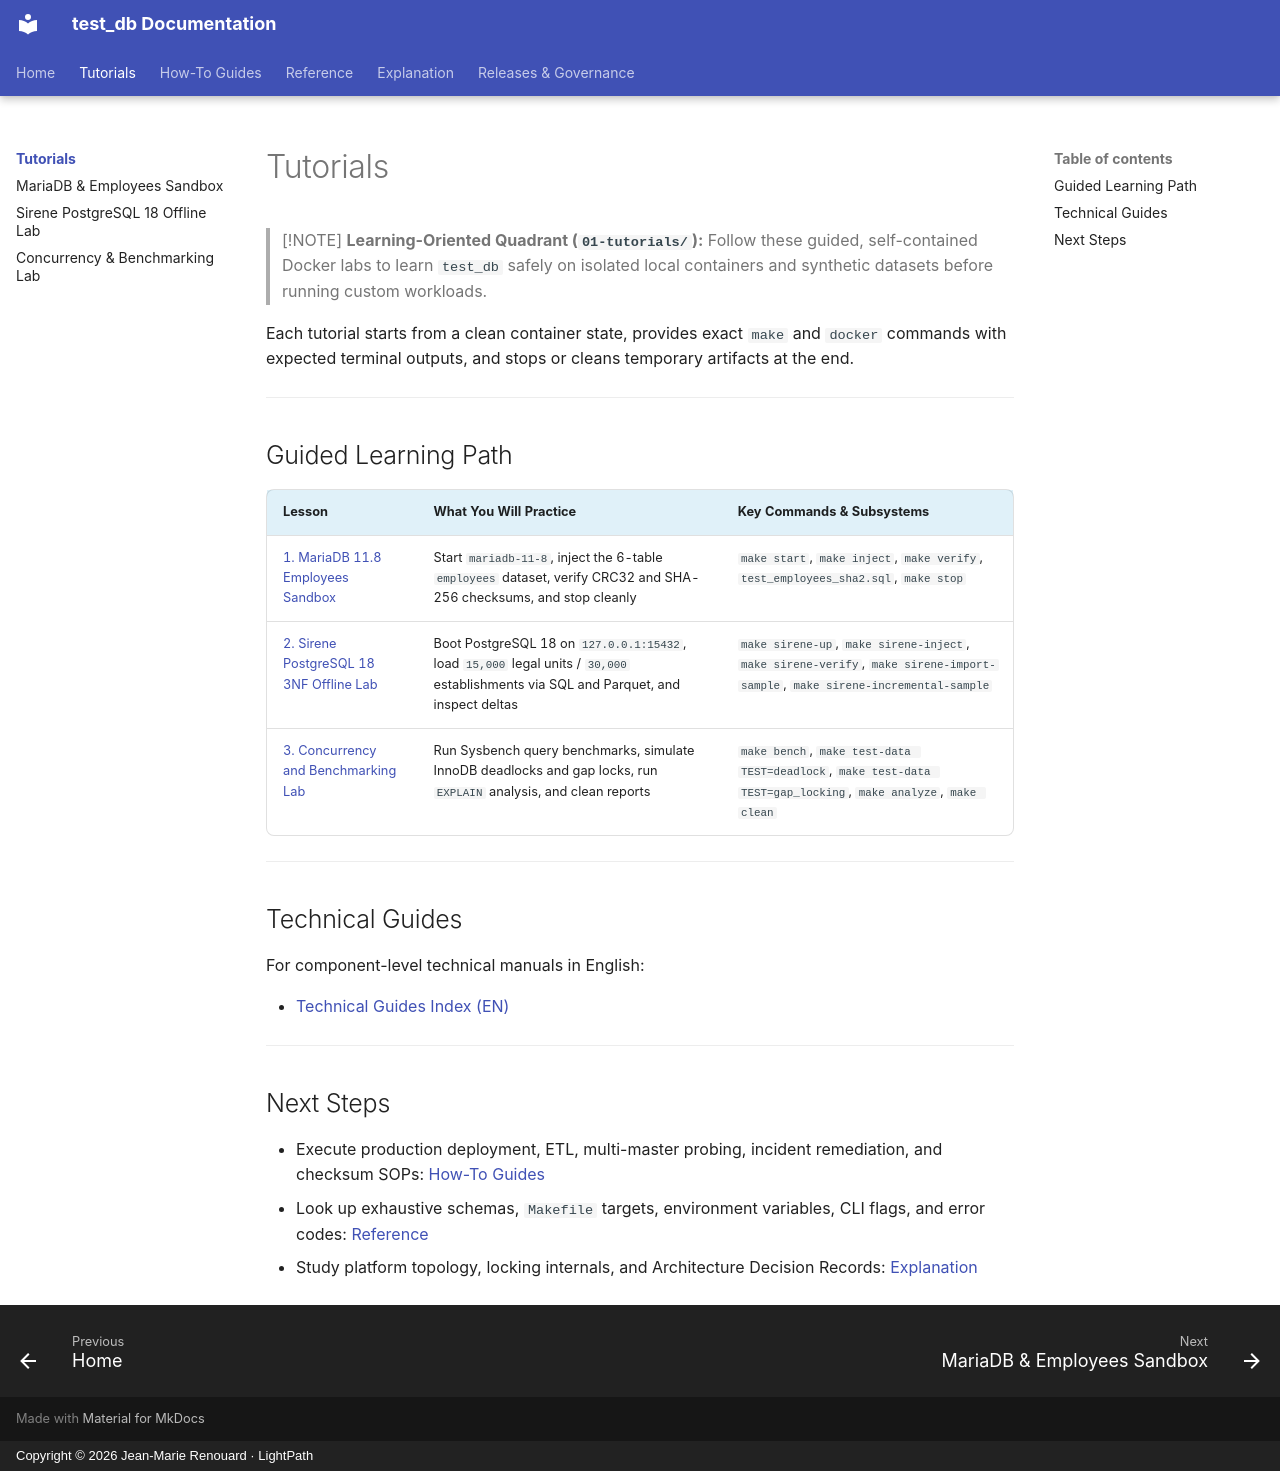

repository: jmrenouard/test_db · page: 01-tutorials/index.html · generator: mkdocs · copyright: Copyright © 2026 Jean-Marie Renouard · LightPath

# Tutorials

> [!NOTE]
> **Learning-Oriented Quadrant (`01-tutorials/`):** Follow these guided, self-contained Docker labs to learn
> `test_db` safely on isolated local containers and synthetic datasets before running custom workloads.

Each tutorial starts from a clean container state, provides exact `make` and `docker` commands with expected terminal
outputs, and stops or cleans temporary artifacts at the end.

---

## Guided Learning Path

| Lesson | What You Will Practice | Key Commands &amp; Subsystems |
| :--- | :--- | :--- |
| [1. MariaDB 11.8 Employees Sandbox](01-mariadb-employees-sandbox.md) | Start `mariadb-11-8`, inject the 6-table `employees` dataset, verify CRC32 and SHA-256 checksums, and stop cleanly | `make start`, `make inject`, `make verify`, `test_employees_sha2.sql`, `make stop` |
| [2. Sirene PostgreSQL 18 3NF Offline Lab](02-sirene-postgresql18-offline-lab.md) | Boot PostgreSQL 18 on `127.0.0.1:15432`, load `15,000` legal units / `30,000` establishments via SQL and Parquet, and inspect deltas | `make sirene-up`, `make sirene-inject`, `make sirene-verify`, `make sirene-import-sample`, `make sirene-incremental-sample` |
| [3. Concurrency and Benchmarking Lab](03-concurrency-and-benchmarking-lab.md) | Run Sysbench query benchmarks, simulate InnoDB deadlocks and gap locks, run `EXPLAIN` analysis, and clean reports | `make bench`, `make test-data TEST=deadlock`, `make test-data TEST=gap_locking`, `make analyze`, `make clean` |

---

## Technical Guides

For component-level technical manuals in English:

- [Technical Guides Index (EN)](../../documentation/en/index.md)

---

## Next Steps

- Execute production deployment, ETL, multi-master probing, incident remediation, and checksum SOPs:
  [How-To Guides](../02-how-to-guides/index.md)
- Look up exhaustive schemas, `Makefile` targets, environment variables, CLI flags, and error codes:
  [Reference](../03-reference/index.md)
- Study platform topology, locking internals, and Architecture Decision Records:
  [Explanation](../04-explanation/index.md)
